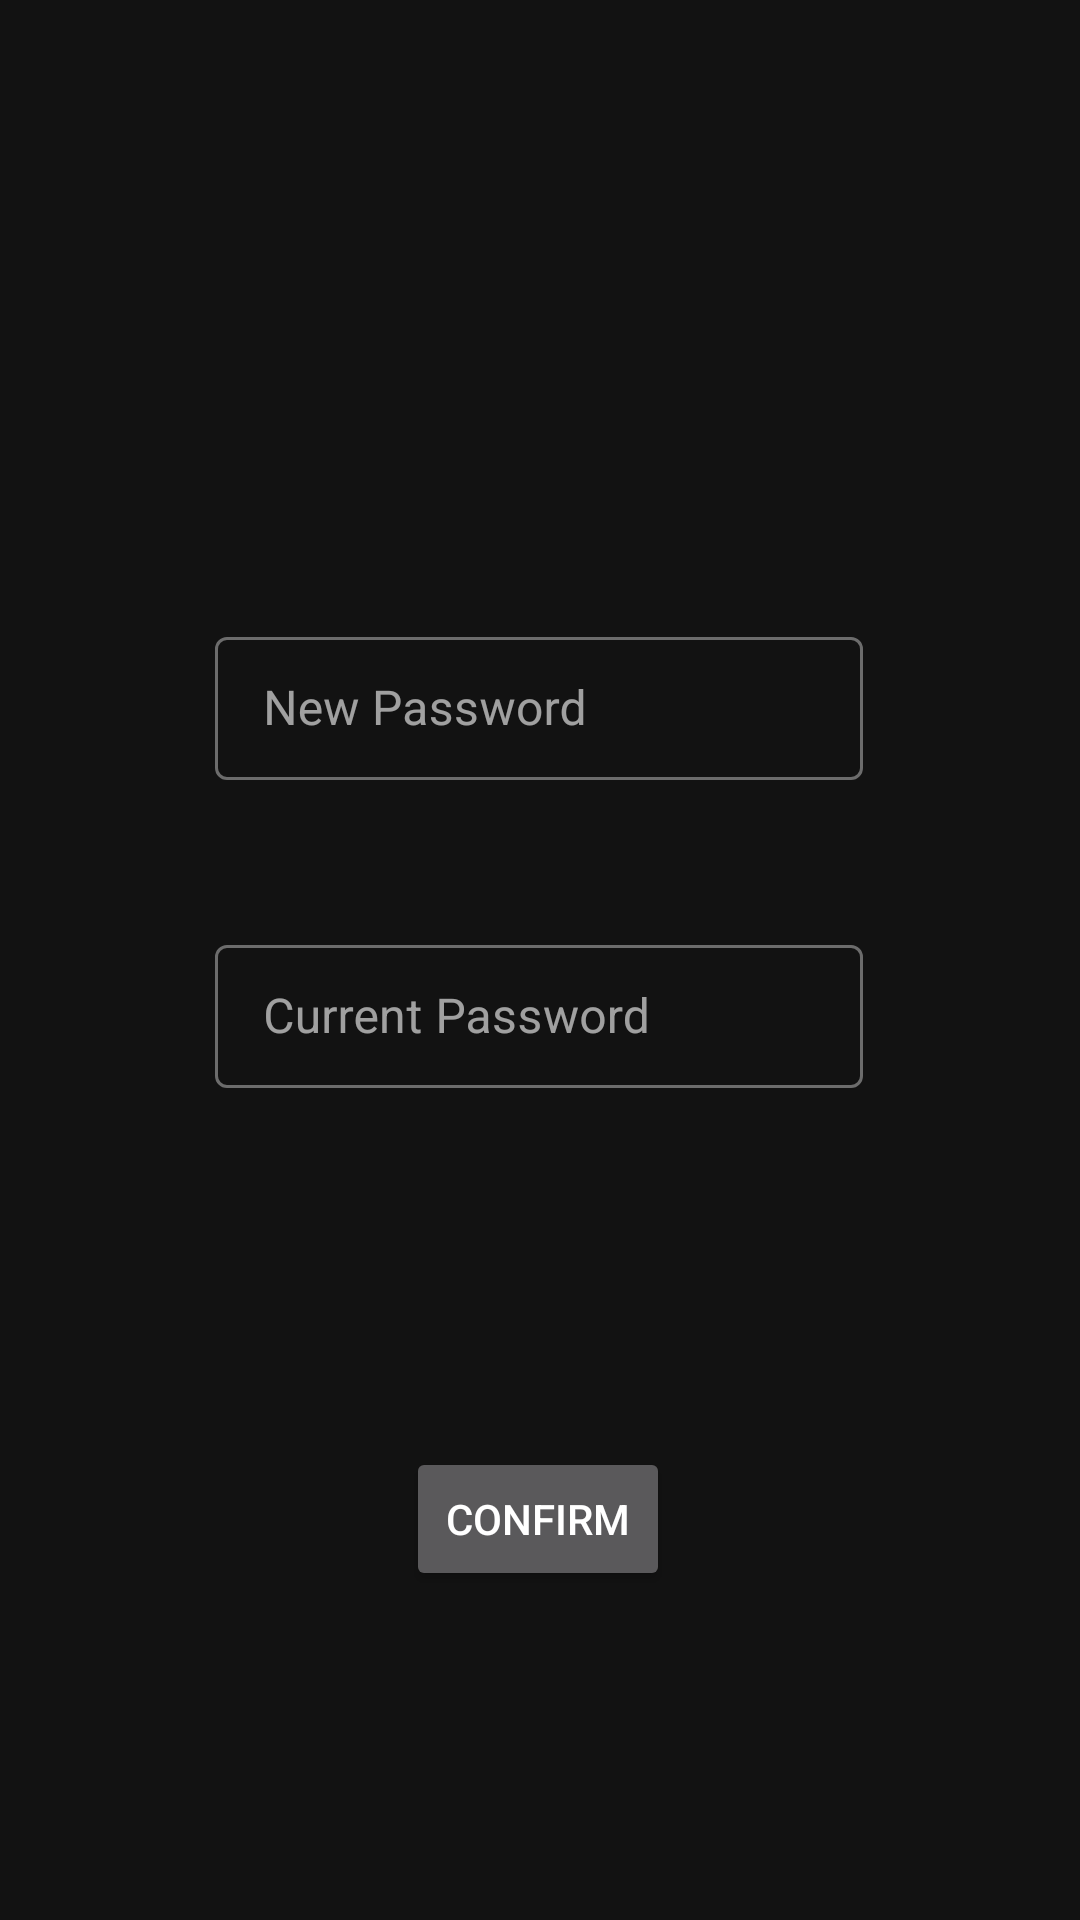

Android layout source for this screen:
<!-- AndroidManifest.xml: application theme AppTheme -->
<!-- res/layout/activity_user_change_password.xml -->
<?xml version="1.0" encoding="utf-8"?>
<androidx.constraintlayout.widget.ConstraintLayout xmlns:android="http://schemas.android.com/apk/res/android"
    xmlns:app="http://schemas.android.com/apk/res-auto"
    xmlns:tools="http://schemas.android.com/tools"
    android:layout_width="match_parent"
    android:layout_height="match_parent"
    tools:context=".main.activity.UserChangePasswordActivity">

    <com.google.android.material.textfield.TextInputLayout
        style="@style/Widget.MaterialComponents.TextInputLayout.OutlinedBox.Dense"
        android:layout_width="216dp"
        android:layout_height="60dp"
        android:hint="@string/hint_new_password"
        app:layout_constraintBottom_toBottomOf="parent"
        app:layout_constraintEnd_toEndOf="parent"
        app:layout_constraintHorizontal_bias="0.497"
        app:layout_constraintStart_toStartOf="parent"
        app:layout_constraintTop_toTopOf="parent"
        app:layout_constraintVertical_bias="0.357">

        <com.google.android.material.textfield.TextInputEditText
            android:id="@+id/et_change_password_new_password"
            android:layout_width="match_parent"
            android:layout_height="wrap_content"
            android:inputType="textPassword" />

    </com.google.android.material.textfield.TextInputLayout>

    <com.google.android.material.textfield.TextInputLayout
        style="@style/Widget.MaterialComponents.TextInputLayout.OutlinedBox.Dense"
        android:layout_width="216dp"
        android:layout_height="60dp"
        android:hint="@string/hint_current_password"
        app:layout_constraintBottom_toBottomOf="parent"
        app:layout_constraintEnd_toEndOf="parent"
        app:layout_constraintHorizontal_bias="0.497"
        app:layout_constraintStart_toStartOf="parent"
        app:layout_constraintTop_toTopOf="parent"
        app:layout_constraintVertical_bias="0.534">

        <com.google.android.material.textfield.TextInputEditText
            android:id="@+id/et_change_password_current_password"
            android:layout_width="match_parent"
            android:layout_height="wrap_content"
            android:inputType="textPassword" />

    </com.google.android.material.textfield.TextInputLayout>


    <Button
        android:id="@+id/btn_change_password"

        android:layout_width="wrap_content"
        android:layout_height="wrap_content"

        android:text="@string/confirm"

        app:layout_constraintBottom_toBottomOf="parent"
        app:layout_constraintEnd_toEndOf="parent"
        app:layout_constraintHorizontal_bias="0.498"
        app:layout_constraintStart_toStartOf="parent"
        app:layout_constraintTop_toTopOf="parent"
        app:layout_constraintVertical_bias="0.815" />

</androidx.constraintlayout.widget.ConstraintLayout>
<!-- resources referenced by this layout -->
<resources>
  <string name="confirm">Confirm</string>
  <string name="hint_current_password">Current Password</string>
  <string name="hint_new_password">New Password</string>
  <style name="AppTheme" parent="Theme.MaterialComponents">
          
          <item name="colorPrimary">@color/primary</item>
          <item name="colorPrimaryDark">@color/primaryDark</item>
          <item name="colorAccent">@color/accent</item>
      </style>
  <color name="primary">#6200EE</color>
  <color name="primaryDark">#3700B3</color>
  <color name="accent">#03DAC5</color>
</resources>
